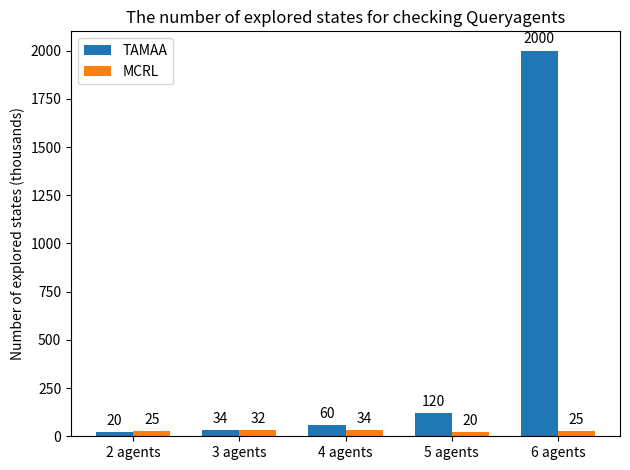

This chart was generated by the following Python code:
import matplotlib.pyplot as plt
import numpy as np


labels = ['2 agents', '3 agents', '4 agents', '5 agents', '6 agents']
men_means = [20, 34, 60, 120, 2000]
women_means = [25, 32, 34, 20, 25]

x = np.arange(len(labels))  # the label locations
width = 0.35  # the width of the bars

fig, ax = plt.subplots()
rects1 = ax.bar(x - width/2, men_means, width, label='TAMAA')
rects2 = ax.bar(x + width/2, women_means, width, label='MCRL')

# Add some text for labels, title and custom x-axis tick labels, etc.
ax.set_ylabel('Number of explored states (thousands)')
ax.set_title('The number of explored states for checking Queryagents')
ax.set_xticks(x, labels)
ax.legend()

ax.bar_label(rects1, padding=3)
ax.bar_label(rects2, padding=3)

fig.tight_layout()

plt.show()


# from matplotlib.pyplot import figure, show, cm
# from numpy import arange
# from numpy.random import rand


# def gbar(ax, x, y, width=0.5, bottom=0):
#     X = [[.6, .6], [.7, .7]]
#     for left, top in zip(x, y):
#         right = left + width
#         ax.imshow(X, interpolation='bicubic', cmap=cm.Blues,
#                   extent=(left, right, bottom, top), alpha=1)

# fig = figure()

# xmin, xmax = xlim = 0, 10
# ymin, ymax = ylim = 0, 1
# ax = fig.add_subplot(111, xlim=xlim, ylim=ylim,
#                      autoscale_on=False)
# X = [[.6, .6], [.7, .7]]

# ax.imshow(X, interpolation='bicubic', cmap=cm.copper,
#           extent=(xmin, xmax, ymin, ymax), alpha=1)

# N = 10
# x = arange(N) + 0.25
# y = rand(N)
# gbar(ax, x, y, width=0.7)
# ax.set_aspect('auto')
# show()

# import matplotlib.pyplot as plt
# from matplotlib.pyplot import figure

# def gbar(ax, x, y, width=0.5, bottom=0):
#     X = np.arange(100)[:, np.newaxis]
#     for left, top in zip(x, y):
#         right = left + width
#         mask = X > top
#         ax.imshow(np.ma.masked_array(X, mask), origin="lower", interpolation='nearest', cmap="RdYlGn", vmin=0, vmax=100,
#                   extent=(left, right, bottom, 100), alpha=1)

# A = [5, 30, 45, 80]
# x = [i + 0.5 for i in range(4)]

# fig = figure()

# xmin, xmax = xlim = 0.25, 4.5
# ymin, ymax = ylim = 0, 100
# ax = fig.add_subplot(111, xlim=xlim, ylim=ylim,
#                      autoscale_on=False)

# gbar(ax, x, A, width=0.7)
# ax.set_aspect('auto')
# ax.set_yticks([i for i in range(0, 100, 10)])
# ax.set_yticklabels([str(i) + " %" for i in range(0, 100, 10)])
# plt.show()